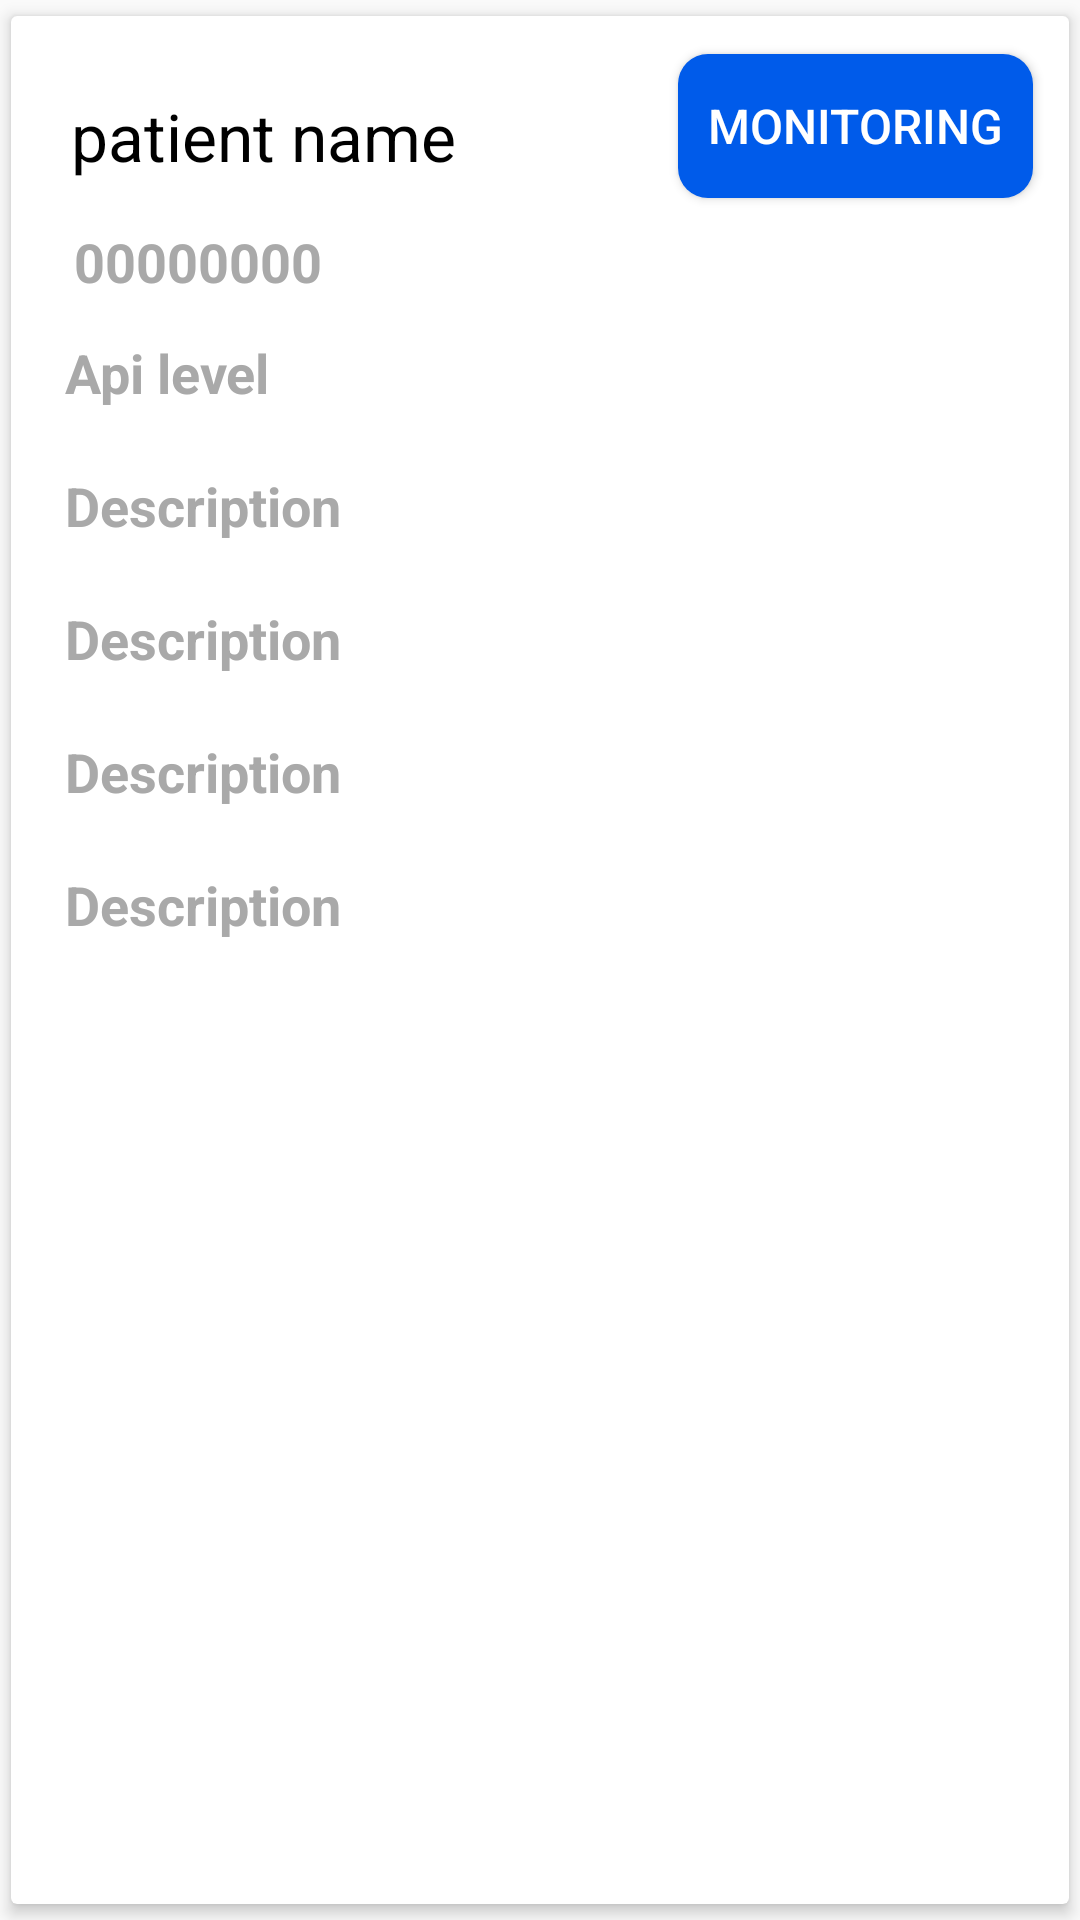

Reconstruct the res/layout file that produces this screen, plus the resources it refers to.
<!-- AndroidManifest.xml: application theme AppTheme -->
<!-- res/layout/rowlist.xml -->
<?xml version="1.0" encoding="utf-8"?>
<androidx.cardview.widget.CardView xmlns:android="http://schemas.android.com/apk/res/android"
    xmlns:tools="http://schemas.android.com/tools"
    android:layout_width="match_parent"
    android:layout_height="wrap_content"
    xmlns:app="http://schemas.android.com/apk/res-auto"
    android:id="@+id/row_list"
    app:cardCornerRadius="2dp"
    app:cardElevation="3dp"
    app:cardUseCompatPadding="true"
    android:background="@color/whiteColor"

    >

    <LinearLayout
        android:layout_width="match_parent"
        android:layout_height="wrap_content"
        android:id="@+id/linearLayout2"
        android:orientation="vertical"
        android:padding="8dp"

        >

        <androidx.constraintlayout.widget.ConstraintLayout
            android:id="@+id/mainbutton"
            android:layout_width="match_parent"
            android:layout_height="wrap_content"
            android:orientation="horizontal">

            <TextView
                android:id="@+id/code_name"
                android:layout_width="wrap_content"
                android:layout_height="wrap_content"
                android:layout_marginEnd="84dp"
                android:padding="12dp"
                android:text="@string/patientname"
                android:textColor="@color/blackColor"
                android:textSize="22sp"
                app:layout_constraintBottom_toBottomOf="parent"
                app:layout_constraintEnd_toStartOf="@+id/startmonitor"
                app:layout_constraintHorizontal_bias="0.0"
                app:layout_constraintStart_toStartOf="parent"
                app:layout_constraintTop_toTopOf="parent"
                app:layout_constraintVertical_bias="0.147" />

            <TextView
                android:id="@+id/version"
                android:layout_width="163dp"
                android:layout_height="30dp"
                android:layout_marginStart="10dp"
                android:padding="3dp"
                android:text="@string/patient_id"
                android:textColor="@color/lightGrayColor"
                android:textSize="18sp"
                android:textStyle="bold"
                app:layout_constraintBottom_toBottomOf="parent"
                app:layout_constraintStart_toStartOf="@+id/code_name"
                app:layout_constraintTop_toBottomOf="@+id/code_name"
                app:layout_constraintVertical_bias="0.0" />

            <Button
                android:id="@+id/startmonitor"
                android:layout_width="wrap_content"
                android:layout_height="wrap_content"
                android:layout_marginEnd="4dp"
                android:background="@drawable/custom_button"
                android:padding="10dp"
                android:text="@string/monitoring"
                android:textColor="#FFFFFF"
                android:textSize="16sp"
                app:layout_constraintBottom_toBottomOf="parent"
                app:layout_constraintEnd_toEndOf="parent"
                app:layout_constraintTop_toTopOf="parent"
                app:layout_constraintVertical_bias="0.119" />
        </androidx.constraintlayout.widget.ConstraintLayout>



        <RelativeLayout
            android:layout_width="match_parent"
            android:layout_height="wrap_content"
            android:id="@+id/expandable_layout"
            android:visibility="visible"
            android:layout_below="@+id/mainbutton"
            >


            <TextView
                android:layout_width="wrap_content"
                android:layout_height="wrap_content"
                android:id="@+id/api_level"
                android:text="@string/apilevel"
                android:textColor="@color/lightGrayColor"
                android:textSize="18sp"
                android:textStyle="bold"
                android:padding="10dp"
                />

            <TextView
                android:layout_width="wrap_content"
                android:layout_height="wrap_content"
                android:id="@+id/description"
                android:text="@string/description"
                android:textColor="@color/lightGrayColor"
                android:textSize="18sp"
                android:textStyle="bold"
                android:padding="10dp"
                android:layout_below="@+id/api_level"/>

            <TextView
                android:layout_width="wrap_content"
                android:layout_height="wrap_content"
                android:id="@+id/notes"
                android:text="@string/description"
                android:textColor="@color/lightGrayColor"
                android:textSize="18sp"
                android:textStyle="bold"
                android:padding="10dp"
                android:layout_below="@+id/description"
                />
            <TextView
                android:layout_width="wrap_content"
                android:layout_height="wrap_content"
                android:id="@+id/note_one"
                android:text="@string/description"
                android:textColor="@color/lightGrayColor"
                android:textSize="18sp"
                android:textStyle="bold"
                android:padding="10dp"
                android:layout_below="@+id/notes"
                />
            <TextView
                android:layout_width="wrap_content"
                android:layout_height="wrap_content"
                android:id="@+id/note_two"
                android:text="@string/description"
                android:textColor="@color/lightGrayColor"
                android:textSize="18sp"
                android:textStyle="bold"
                android:padding="10dp"
                android:layout_below="@+id/note_one"
                />

        </RelativeLayout>
    </LinearLayout>

</androidx.cardview.widget.CardView>
<!-- resources referenced by this layout -->
<resources>
  <color name="blackColor">#000</color>
  <color name="lightGrayColor">#a9a9a9</color>
  <color name="whiteColor">#fff</color>
  <!-- drawable custom_button (drawable) -->
  <?xml version="1.0" encoding="utf-8"?>
  <shape xmlns:android="http://schemas.android.com/apk/res/android" android:shape="rectangle">
  
      <solid android:color="#005bea"/>
      <corners android:radius="10dp"/>
  
  </shape>
  <string name="apilevel">Api level</string>
  <string name="description">Description</string>
  <string name="monitoring">monitoring</string>
  <string name="patient_id">00000000</string>
  <string name="patientname">patient name</string>
  <style name="AppTheme" parent="Theme.AppCompat.Light.NoActionBar">
          
          <item name="colorPrimary">@color/colorPrimary</item>
          <item name="colorPrimaryDark">@color/colorPrimaryDark</item>
          <item name="colorAccent">@color/colorAccent</item>
      </style>
  <color name="colorPrimary">#005bea</color>
  <color name="colorPrimaryDark">#005bea</color>
  <color name="colorAccent">#D81B60</color>
</resources>
